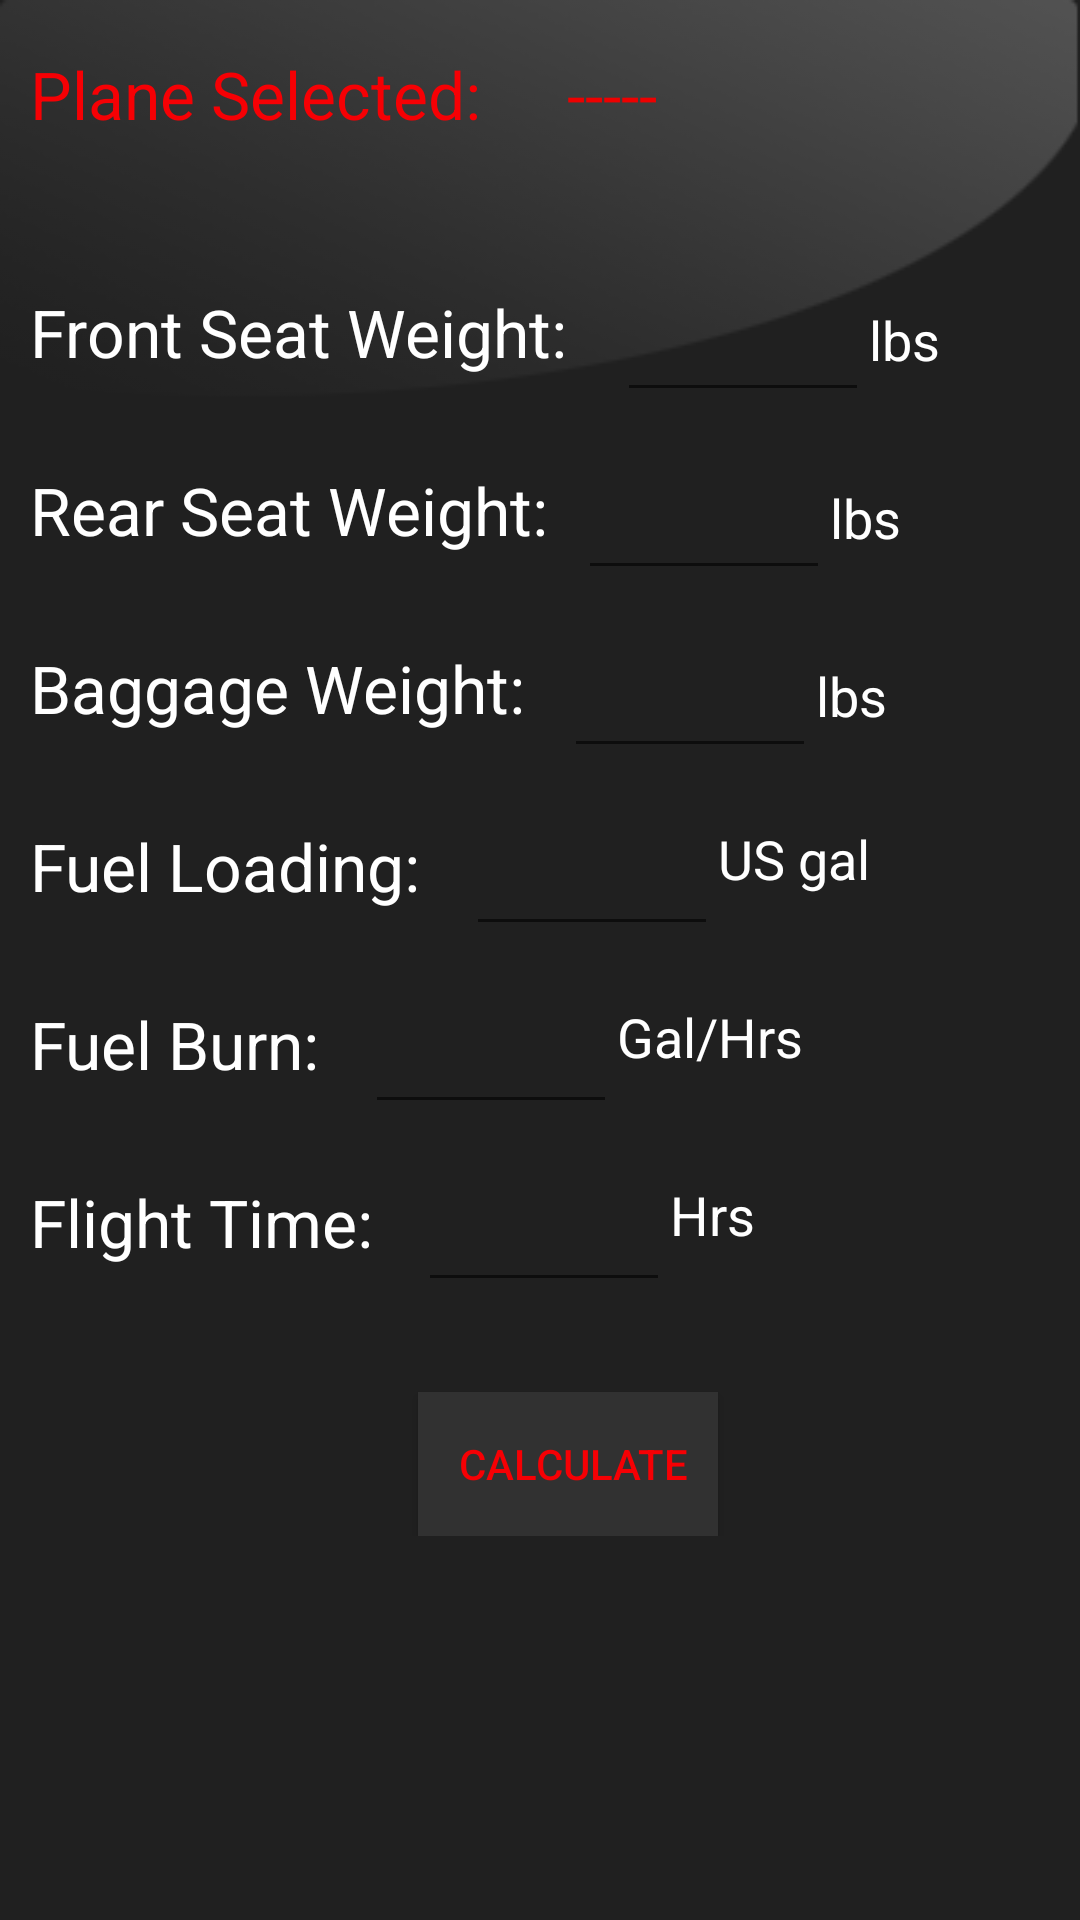

This screen was rendered from an Android layout file. Write that file and the resources it references.
<!-- AndroidManifest.xml: application theme SenecaTheme -->
<!-- res/layout/value3.xml -->
<?xml version="1.0" encoding="utf-8"?>
<RelativeLayout xmlns:android="http://schemas.android.com/apk/res/android"
    android:layout_width="match_parent"
    android:layout_height="match_parent"
    android:background="#202020">

    <ImageView
        android:layout_width="wrap_content"
        android:layout_height="wrap_content"
        android:id="@+id/imageView9"
        android:background="@drawable/carouselglare"
        android:backgroundTint="#77ffffff"
        android:layout_alignParentStart="true"
        android:layout_alignParentEnd="true"
        android:layout_alignParentTop="true" />

    <ScrollView
        android:layout_width="fill_parent"
        android:layout_height="fill_parent">
        <RelativeLayout
            android:layout_width="wrap_content"
            android:layout_height="wrap_content"
            android:visibility="visible">
    <TextView
        android:layout_width="wrap_content"
        android:layout_height="wrap_content"
        android:textAppearance="?android:attr/textAppearanceLarge"
        android:text="Plane Selected:"
        android:id="@+id/Planeselection_txt"
        android:textColor="#f60004"
        android:layout_above="@+id/FSW_num"
        android:layout_alignParentStart="true"
        android:layout_marginBottom="50dp"
        android:layout_marginTop="20dp"
        android:layout_marginLeft="10dp" />

    <TextView
        android:layout_width="wrap_content"
        android:layout_height="wrap_content"
        android:textAppearance="?android:attr/textAppearanceLarge"
        android:text="Front Seat Weight:"
        android:id="@+id/FSW_txt"
        android:textColor="#ffffff"
        android:layout_marginTop="96dp"
        android:layout_alignParentTop="true"
        android:layout_alignParentStart="true"
        android:layout_marginLeft="10dp" />

    <EditText
        android:layout_width="wrap_content"
        android:layout_height="wrap_content"
        android:inputType="numberDecimal|numberSigned"
        android:ems="4"
        android:id="@+id/FSW_num"
        android:textColor="#ffffff"
        android:layout_alignTop="@+id/FSW_txt"
        android:layout_toEndOf="@+id/FB_num"
        android:autoText="false"
        android:singleLine="false" />

    <TextView
        android:layout_width="wrap_content"
        android:layout_height="wrap_content"
        android:textAppearance="?android:attr/textAppearanceMedium"
        android:text="lbs"
        android:id="@+id/lbs1"
        android:layout_alignBottom="@+id/FSW_txt"
        android:layout_toEndOf="@+id/FSW_num"
        android:textColor="#ffffff" />

    <TextView
        android:layout_width="wrap_content"
        android:layout_height="wrap_content"
        android:textAppearance="?android:attr/textAppearanceLarge"
        android:text="Rear Seat Weight:"
        android:id="@+id/RSW_txt"
        android:textColor="#ffffff"
        android:layout_below="@+id/FSW_num"
        android:layout_alignParentStart="true"
        android:layout_marginTop="18dp"
        android:layout_marginLeft="10dp" />

    <EditText
        android:layout_width="wrap_content"
        android:layout_height="wrap_content"
        android:inputType="numberDecimal|numberSigned"
        android:ems="4"
        android:id="@+id/RSW_num"
        android:textColor="#ffffff"
        android:layout_marginLeft="10dp"
        android:layout_alignTop="@+id/RSW_txt"
        android:layout_toEndOf="@+id/RSW_txt" />


    <TextView
        android:layout_width="wrap_content"
        android:layout_height="wrap_content"
        android:textAppearance="?android:attr/textAppearanceMedium"
        android:text="lbs"
        android:id="@+id/lbs2"
        android:textColor="#ffffff"
        android:layout_alignBottom="@+id/RSW_txt"
        android:layout_toEndOf="@+id/RSW_num" />

    <TextView
        android:layout_width="wrap_content"
        android:layout_height="wrap_content"
        android:textAppearance="?android:attr/textAppearanceLarge"
        android:text="Baggage Weight:"
        android:id="@+id/Baggage_txt"
        android:layout_below="@+id/RSW_num"
        android:layout_alignParentStart="true"
        android:layout_marginTop="18dp"
        android:textColor="#ffffff"
        android:layout_marginBottom="10dp"
        android:layout_marginLeft="10dp" />

    <EditText
        android:layout_width="wrap_content"
        android:layout_height="wrap_content"
        android:inputType="numberDecimal|numberSigned"
        android:ems="4"
        android:id="@+id/Baggage_num"
        android:textColor="#ffffff"
        android:layout_marginLeft="13dp"
        android:layout_alignTop="@+id/Baggage_txt"
        android:layout_toEndOf="@+id/Baggage_txt" />

    <TextView
        android:layout_width="wrap_content"
        android:layout_height="wrap_content"
        android:textAppearance="?android:attr/textAppearanceMedium"
        android:text="lbs"
        android:id="@+id/lbs3"
        android:textColor="#ffffff"
        android:layout_alignBottom="@+id/Baggage_txt"
        android:layout_toEndOf="@+id/Baggage_num" />

    <TextView
        android:layout_width="wrap_content"
        android:layout_height="wrap_content"
        android:textAppearance="?android:attr/textAppearanceLarge"
        android:text="Fuel Loading:"
        android:id="@+id/FL_txt"
        android:layout_marginTop="18dp"
        android:textColor="#ffffff"
        android:layout_below="@+id/Baggage_num"
        android:layout_alignParentStart="true"
        android:layout_marginLeft="10dp" />

    <EditText
        android:layout_width="wrap_content"
        android:layout_height="wrap_content"
        android:inputType="numberDecimal|numberSigned"
        android:ems="4"
        android:id="@+id/FL_num"
        android:textColor="#ffffff"
        android:layout_marginLeft="15dp"
        android:layout_alignTop="@+id/FL_txt"
        android:layout_toEndOf="@+id/FL_txt" />

    <TextView
        android:layout_width="wrap_content"
        android:layout_height="wrap_content"
        android:textAppearance="?android:attr/textAppearanceMedium"
        android:text="US gal"
        android:id="@+id/gal"
        android:textColor="#ffffff"
        android:layout_alignTop="@+id/FL_num"
        android:layout_toEndOf="@+id/FL_num" />

    <EditText
        android:layout_width="wrap_content"
        android:layout_height="wrap_content"
        android:inputType="numberDecimal|numberSigned"
        android:ems="4"
        android:id="@+id/hrs_num"
        android:textColor="#ffffff"
        android:layout_alignTop="@+id/FL_text"
        android:layout_toEndOf="@+id/FL_text"
        android:layout_marginLeft="15dp"
        android:layout_marginBottom="30dp" />

    <TextView
        android:layout_width="wrap_content"
        android:layout_height="wrap_content"
        android:textAppearance="?android:attr/textAppearanceMedium"
        android:text="Hrs"
        android:id="@+id/hrs"
        android:textColor="#ffffff"
        android:layout_alignTop="@+id/hrs_num"
        android:layout_toEndOf="@+id/hrs_num" />

    <TextView
        android:layout_width="wrap_content"
        android:layout_height="wrap_content"
        android:textAppearance="?android:attr/textAppearanceLarge"
        android:text="Flight Time:"
        android:id="@+id/FL_text"
        android:textColor="#ffffff"
        android:layout_below="@+id/FB_num"
        android:layout_alignParentStart="false"
        android:layout_marginTop="18dp"
        android:layout_marginBottom="70dp"
        android:layout_marginLeft="10dp" />

    <TextView
        android:layout_width="wrap_content"
        android:layout_height="wrap_content"
        android:textAppearance="?android:attr/textAppearanceLarge"
        android:text="Fuel Burn:"
        android:id="@+id/FB_txt"
        android:textColor="#ffffff"
        android:layout_below="@+id/FL_num"
        android:layout_alignParentStart="true"
        android:layout_marginTop="18dp"
        android:layout_marginLeft="10dp" />

    <EditText
        android:layout_width="wrap_content"
        android:layout_height="wrap_content"
        android:inputType="numberDecimal|numberSigned"
        android:ems="4"
        android:id="@+id/FB_num"
        android:textColor="#ffffff"
        android:layout_alignTop="@+id/FB_txt"
        android:layout_toEndOf="@+id/FB_txt"
        android:layout_marginLeft="15dp" />

    <TextView
        android:layout_width="wrap_content"
        android:layout_height="wrap_content"
        android:textAppearance="?android:attr/textAppearanceMedium"
        android:text="Gal/Hrs"
        android:id="@+id/textView2"
        android:textColor="#ffffff"
        android:layout_alignTop="@+id/FB_num"
        android:layout_toEndOf="@+id/FB_num" />

            <Button
                android:layout_width="wrap_content"
                android:layout_height="wrap_content"
                android:text="    Calculate   "
                android:id="@+id/flightbutton"
                android:textColor="#f60004"
                android:background="#313131"
                android:layout_below="@+id/hrs_num"
                android:layout_alignEnd="@+id/FL_num" />

            <TextView
        android:layout_width="wrap_content"
        android:layout_height="wrap_content"
        android:textAppearance="?android:attr/textAppearanceLarge"
        android:text="-----"
        android:id="@+id/planeselected"
        android:textColor="#ee0000"
        android:layout_alignTop="@+id/Planeselection_txt"
        android:layout_toEndOf="@+id/FSW_txt" />

        </RelativeLayout>
    </ScrollView>

</RelativeLayout>
<!-- resources referenced by this layout -->
<resources>
  <!-- drawable carouselglare: png bitmap (drawable, 29265 bytes) -->
  <style name="SenecaTheme" parent="Theme.AppCompat.Light.NoActionBar">
          <item name="colorPrimary">@color/primary_material_light_2</item>
          <item name="android:textColorPrimary">@color/primary_text_material_light</item>
          <item name="android:colorBackground">@color/background_material_light</item>
      </style>
  <color name="primary_material_light_2">#000000</color>
  <color name="primary_text_material_light">#ffffff</color>
  <color name="background_material_light">#e93d3d3d</color>
</resources>
